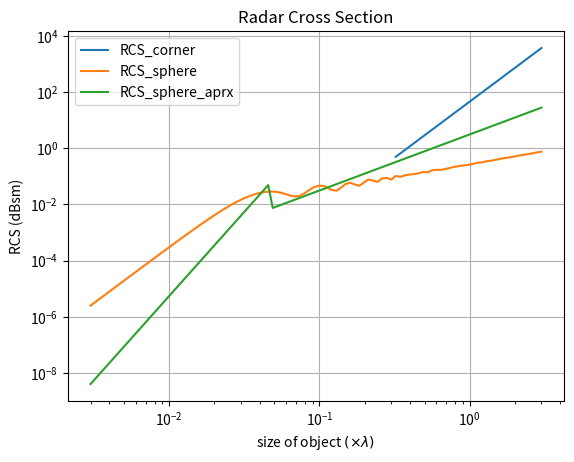

This chart was generated by the following Python code:
# -*- coding: utf-8 -*-
"""
Created on Wed Oct 24 17:35:43 2018

@author: Mas.farhadi
"""
# write a function to approximate 

import numpy as np
import scipy.special
#import scipy.stats
import matplotlib.pyplot as plt

c0 = 3e8  # speed of light

def rcs_corner_reflector(a, fc):
    """
    RCS of corner reflector
    :param a:
    :param fc:
    :return: rcs
    """
    wavelength = c0 / fc
    if a > wavelength:
        rcs = 4*np.pi*a**4/(3*wavelength**2)
    else:
        rcs = np.nan
    return rcs


def rcs_sphere_approx(r, fc):
    """
    RCS approximation of sphere
    :param r:
    :param fc:
    :return:
    """
    wavelength = c0 / fc
    if (2*np.pi*r) >= wavelength:
        rcs = np.pi*r**2
    else:
        k = 2*np.pi/wavelength
        rcs = 9*((k*r)**4)*np.pi*r**2

    return rcs


def rcs_sphere_exact(r, fc, iteration = 100):
    """
    RCS of sphere with exact equation
    :param r:
    :param fc:
    :return:
    """
    wavelength = c0/fc
    k = 2*np.pi/wavelength
    # rcs = 0
    # for n in range(100):
    n = np.arange(1, iteration)
    rcs = (np.pi*r**2) * \
          np.abs((1j/(k*r)) *
                 np.sum(((-1)**n)*(2*n+1) *
                        (((k*r*scipy.special.spherical_jn(n-1, k*r) - n*scipy.special.spherical_jn(n, k*r))
                          / (k*r*scipy.special.hankel1(n-1, k*r) - n*scipy.special.hankel1(n, k*r)))
                         - (scipy.special.spherical_jn(n, k*r)/scipy.special.hankel1(n, k*r))
                         )
                        )
                 )**2
    return rcs


def rcs_calc_func():
    fc = 1e9  # center frequency 1GHz
    wavelength = c0 / fc  # wavelength


    dim_parameter = np.logspace(-2, 1, num=100)*wavelength
    rcs_corner = np.zeros(len(dim_parameter))
    rcs_sphere = np.zeros(len(dim_parameter))
    rcs_sphere_aprx = np.zeros(len(dim_parameter))


    for n,x in enumerate(dim_parameter):
        rcs_corner[n] = rcs_corner_reflector(x, fc)
        rcs_sphere[n] = rcs_sphere_exact(x, fc, iteration=100)
        rcs_sphere_aprx[n] = rcs_sphere_approx(x, fc)

    plt.figure()
    plt.loglog(dim_parameter, rcs_corner,
                 dim_parameter, rcs_sphere,
                 dim_parameter, rcs_sphere_aprx)
    plt.legend(['RCS_corner', 'RCS_sphere', 'RCS_sphere_aprx'])
    plt.title('Radar Cross Section')
    plt.xlabel('size of object $(\\times \lambda)$')
    plt.ylabel('RCS (dBsm)')
    plt.grid(True)
    plt.show()


rcs_calc_func()
# def RCS_cylinder_ref(r, h, freq):
#     lam = c0 / freq
#     RCS = 2 * np.pi * r * h ** 2 / lam
#     return RCS
#
    
